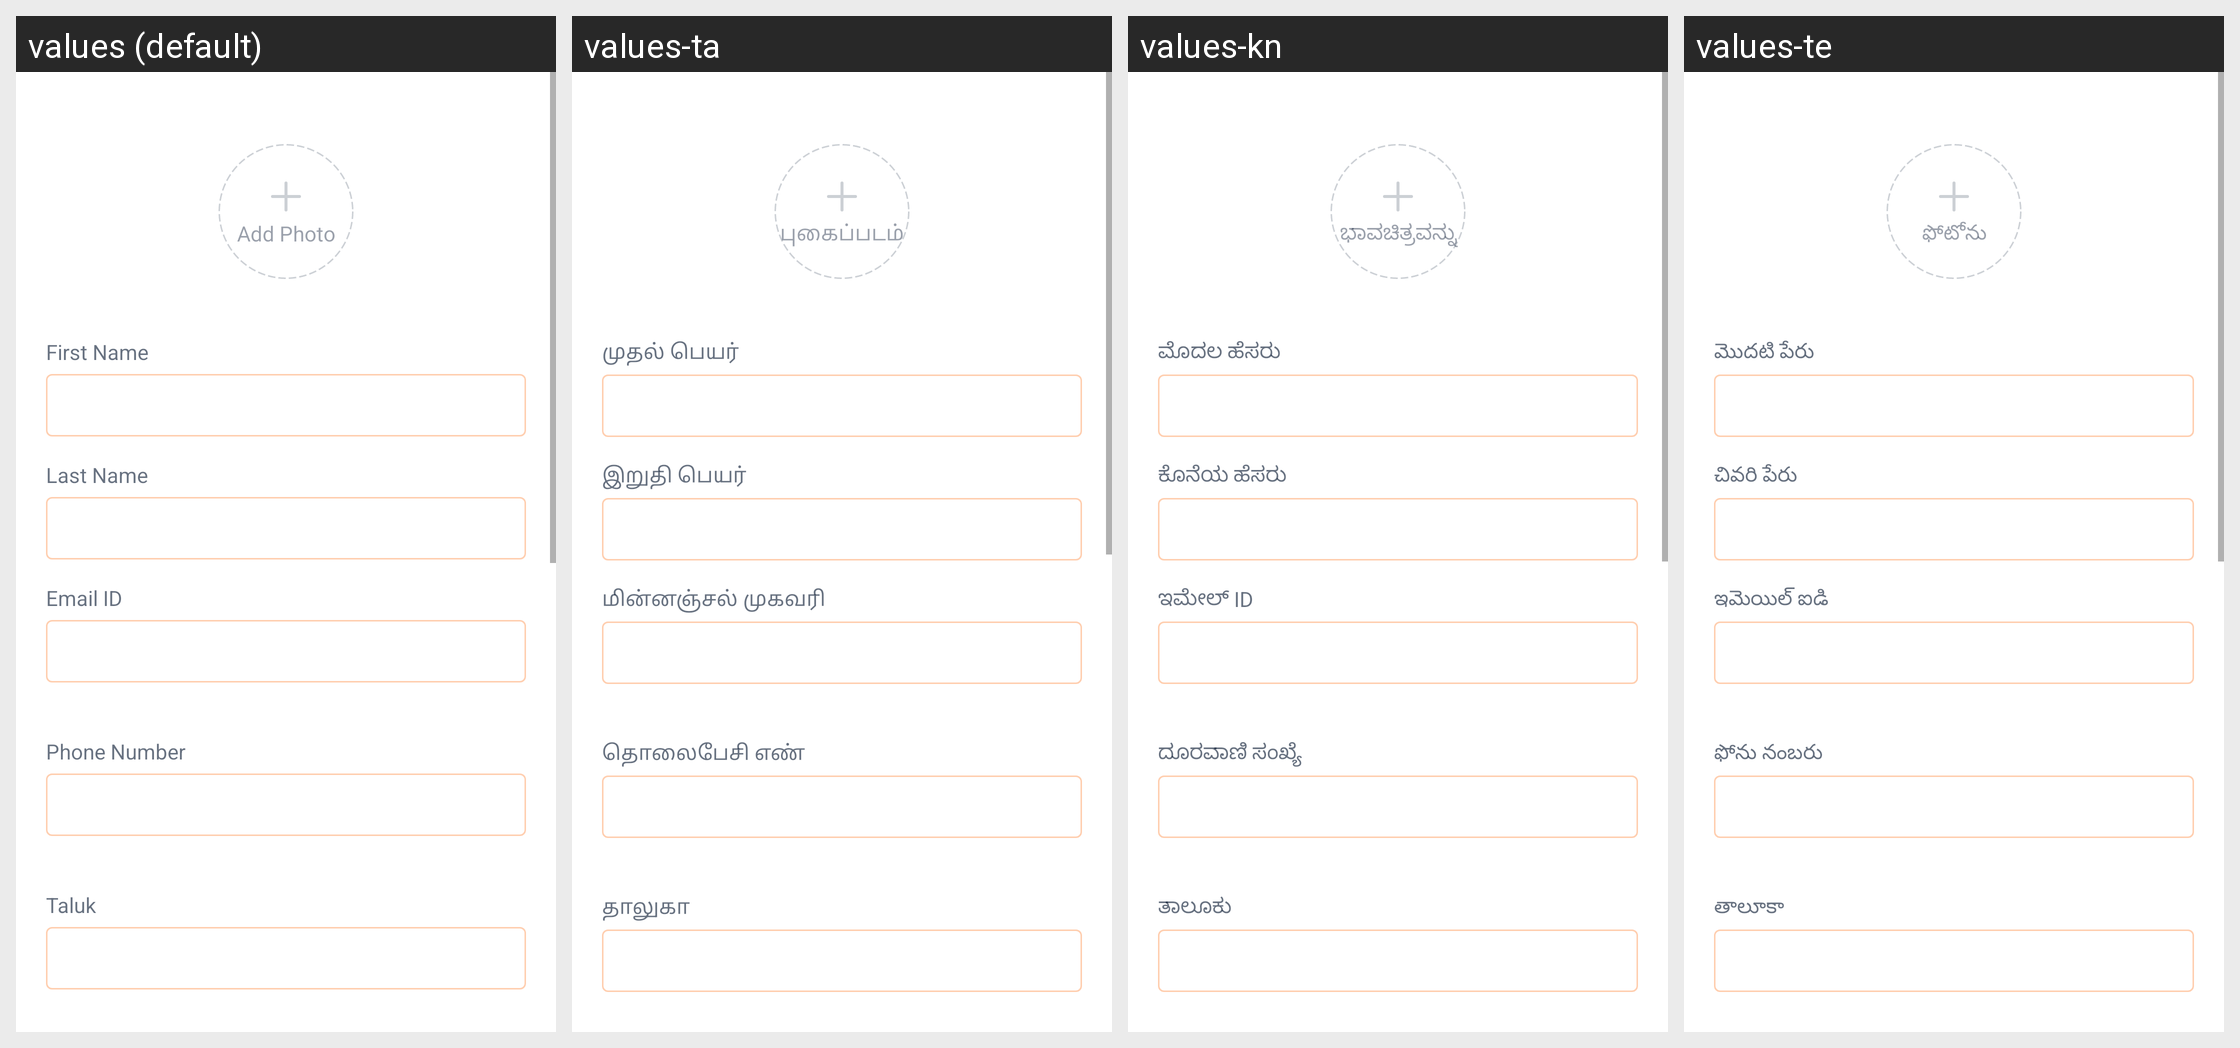

Translations of the strings shown on this Android screen, per locale in the grid:
Android screen res/layout/fragment_add_user.xml rendered under 4 locales, left to right: values (default), values-ta, values-kn, values-te. Device: Nexus 5 (rendered at 1080×1920; each locale shown at half size, 540×960, under a caption strip naming it); theme Theme.EVidyalokaPartner.
Other locales in the repository, not shown: values-hi, values-mr.
Strings drawn on this screen, with the default value and each locale's value (text and hints the layout hard-codes, and strings that could not be matched under every locale, appear in the picture but are not listed):

add_photo
  values: Add Photo
  values-ta: புகைப்படம் சேர்க்கவும்
  values-kn: ಭಾವಚಿತ್ರವನ್ನು ಸೇರಿಸಿರಿ
  values-te: ఫోటోను జోడించండి

fname
  values: First Name
  values-ta: முதல் பெயர்
  values-kn: ಮೊದಲ ಹೆಸರು
  values-te: మొదటి పేరు

lname
  values: Last Name
  values-ta: இறுதி பெயர்
  values-kn: ಕೊನೆಯ ಹೆಸರು
  values-te: చివరి పేరు

email_id
  values: Email ID
  values-ta: மின்னஞ்சல் முகவரி
  values-kn: ಇಮೇಲ್ ID
  values-te: ఇమెయిల్ ఐడి

phone_number
  values: Phone Number
  values-ta: தொலைபேசி எண்
  values-kn: ದೂರವಾಣಿ ಸಂಖ್ಯೆ
  values-te: ఫోను నంబరు

taluk
  values: Taluk
  values-ta: தாலுகா
  values-kn: ತಾಲೂಕು
  values-te: తాలూకా
